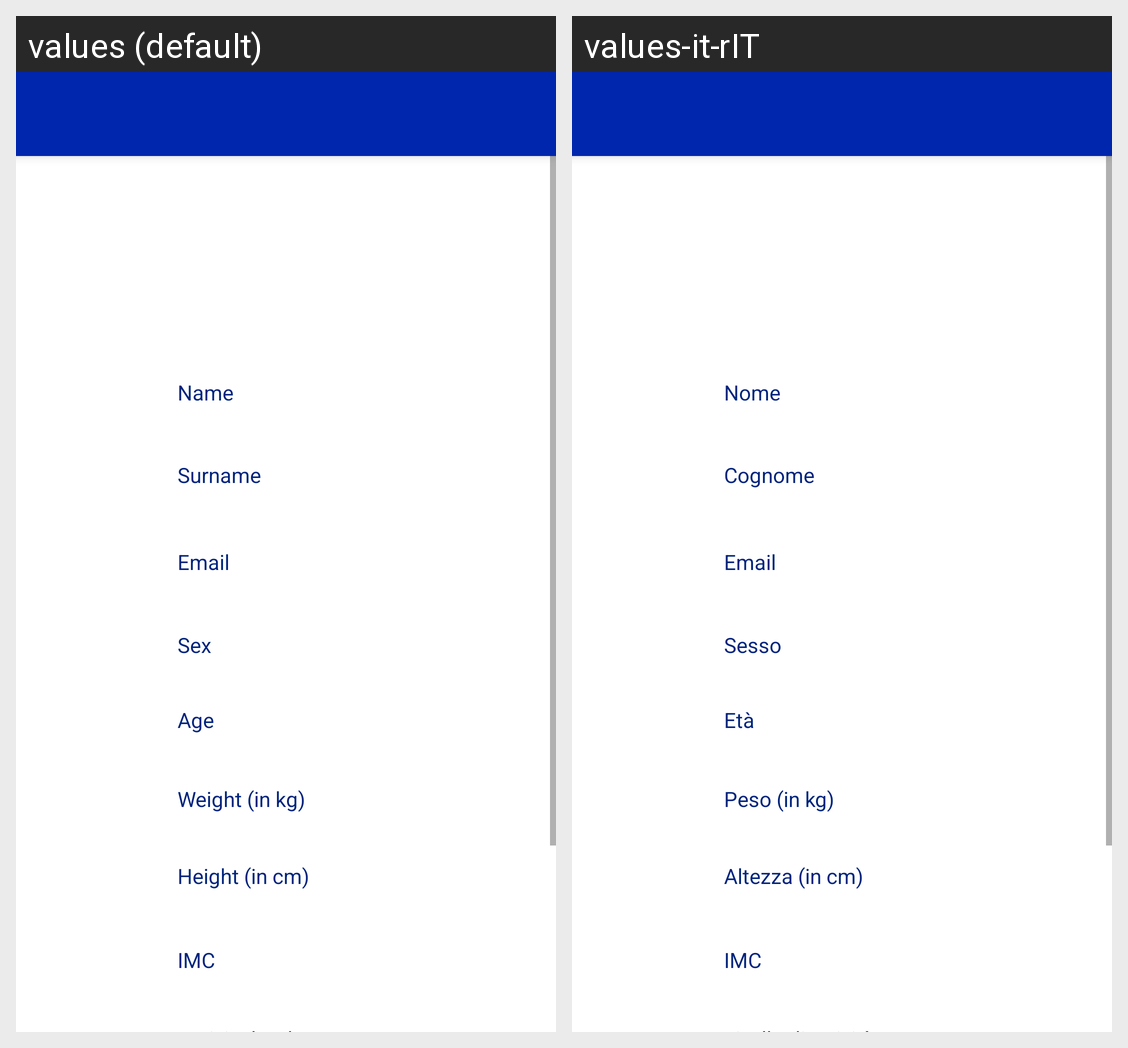

This grid shows one Android layout under two languages. Give, for every string resource on the screen, its name, the default text and each shown locale's text.
Android screen res/layout/activity_profile.xml rendered under 2 locales, left to right: values (default), values-it-rIT. Device: Nexus 5 (rendered at 1080×1920; each locale shown at half size, 540×960, under a caption strip naming it); theme Theme.MyFITapp.NoActionBar.
Strings drawn on this screen, with the default value and each locale's value (text and hints the layout hard-codes, and strings that could not be matched under every locale, appear in the picture but are not listed):

name
  values: Name
  values-it-rIT: Nome

surname
  values: Surname
  values-it-rIT: Cognome

prompt_email
  values: Email
  values-it-rIT: Email

sex
  values: Sex
  values-it-rIT: Sesso

age
  values: Age
  values-it-rIT: Età

weight
  values: Weight (in kg)
  values-it-rIT: Peso (in kg)

height
  values: Height (in cm)
  values-it-rIT: Altezza (in cm)

IMC
  values: IMC
  values-it-rIT: IMC
